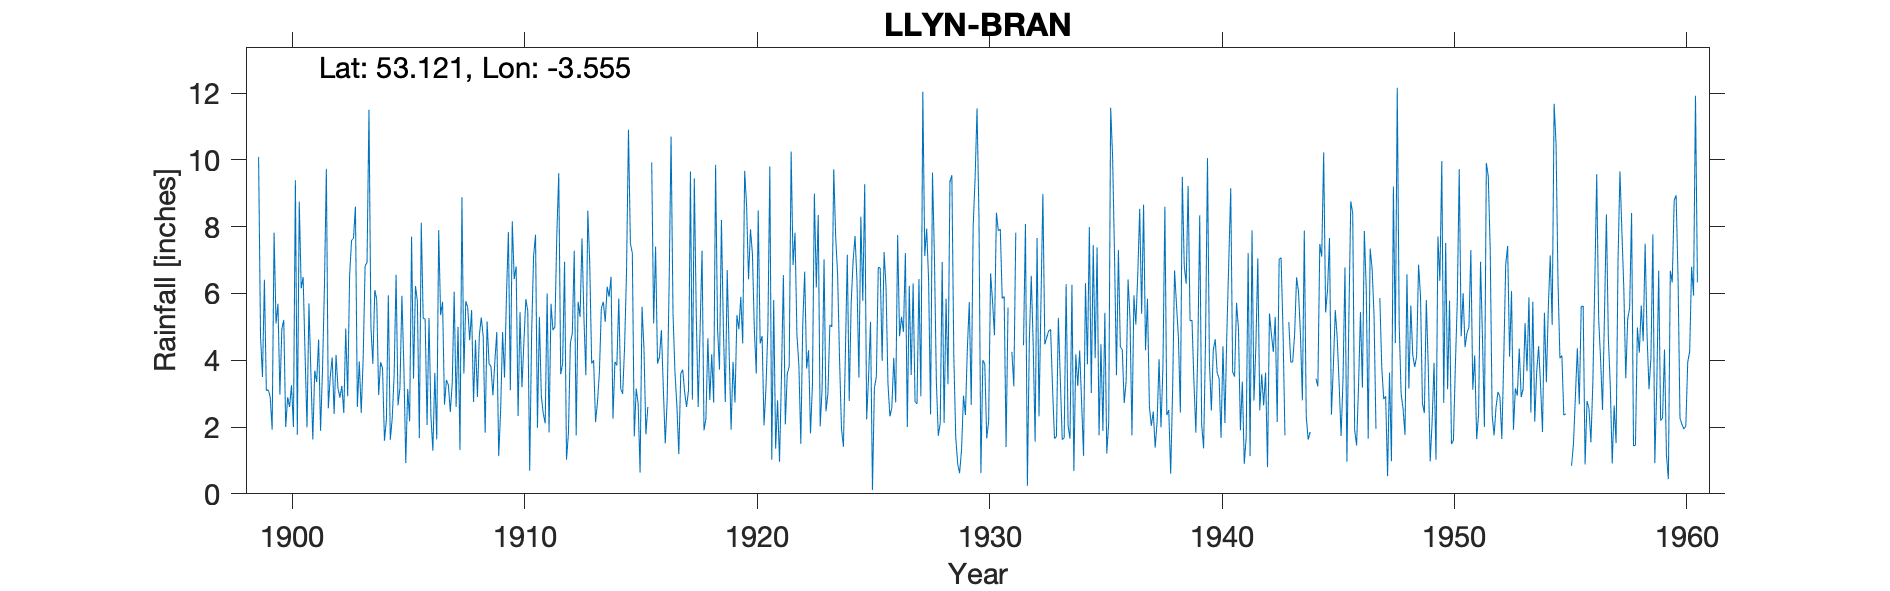

The data file committed next to this chart (first rows):
LLYN-BRAN, , , , , , , , , , , , , , , , , , , , , , , 
Grid ref, SH960593, Long, -3.555, Lat, 53.12, Elevation, 1428, ft., , , , , , , , , , , , , , , 
Station no, 4305, , , , , , , , , , , , , , , , , , , , , , 
, 1890, 1891, 1892, 1893, 1894, 1895, 1896, 1897, 1898, 1899, 1900, 1901, 1902, 1903, 1904, 1905, 1906, 1907, 1908, 1909, 1910, 1911, 1912
January, , , , , , , , , , 10.09, 4.93, 4.16, 2.56, 7.59, 6.1, 2.65, 8.12, 2.67, 5.58, 3.81, 6.43, 1.98, 3.58
February, , , , , , , , , , 4.71, 5.21, 1.99, 3.5, 7.65, 5.82, 3.17, 5.25, 3.41, 4.6, 2.95, 6.81, 5.3, 3.9
March, , , , , , , , , , 3.5, 2, 5.7, 4.08, 8.6, 2.96, 5.93, 5.24, 3.26, 5.5, 3.96, 2.33, 2.93, 6.95
April, , , , , , , , , , 6.41, 2.89, 3.63, 2.39, 2.6, 3.94, 3.86, 2.06, 2.45, 2.75, 4.85, 5.44, 2.4, 1.02
May, , , , , , , , , , 3.09, 2.6, 1.63, 4.16, 3.96, 3.76, 0.92, 5.27, 3.32, 4.61, 1.13, 3.19, 2.11, 1.82
June, , , , , , , , , , 3.11, 3.25, 3.69, 3.16, 2.42, 1.59, 3.14, 2.32, 6.05, 2.9, 2.52, 4.54, 6, 4.52
July, , , , , , , , , , 2.9, 2, 3.35, 2.88, 4.04, 2.22, 2.17, 1.29, 2.6, 4.75, 4.84, 5.83, 1.84, 4.8
August, , , , , , , , , , 1.92, 9.39, 4.62, 3.23, 6.82, 5.94, 7.7, 3.62, 5, 5.28, 3.48, 5.48, 5.69, 7.28
September, , , , , , , , , , 7.82, 1.77, 1.89, 2.42, 6.93, 1.62, 3.45, 1.63, 1.31, 4.7, 5.93, 0.69, 4.9, 1.75
October, , , , , , , , , , 5.1, 8.75, 3.69, 4.95, 11.5, 2.25, 6.22, 7.89, 8.88, 1.83, 7.84, 4.81, 5, 5.75
November, , , , , , , , , , 5.69, 6.15, 6.19, 2.92, 5.02, 3.58, 5.77, 5.35, 3.6, 5.16, 3.1, 7.11, 7.75, 5.3
December, , , , , , , , , , 2.97, 6.49, 9.73, 6.53, 3.89, 6.56, 1.67, 5.75, 5.77, 3.9, 8.16, 7.76, 9.6, 7.65
Total, , , , , , , , , , 57.31, 55.43, 50.27, 42.78, 71.02, 46.34, 46.65, 53.79, 48.32, 51.56, 52.57, 60.42, 55.5, 54.32
NGR is from 1950s record and is beside L…, , , , , , , , , , , , , , , , , , , , , , , 
